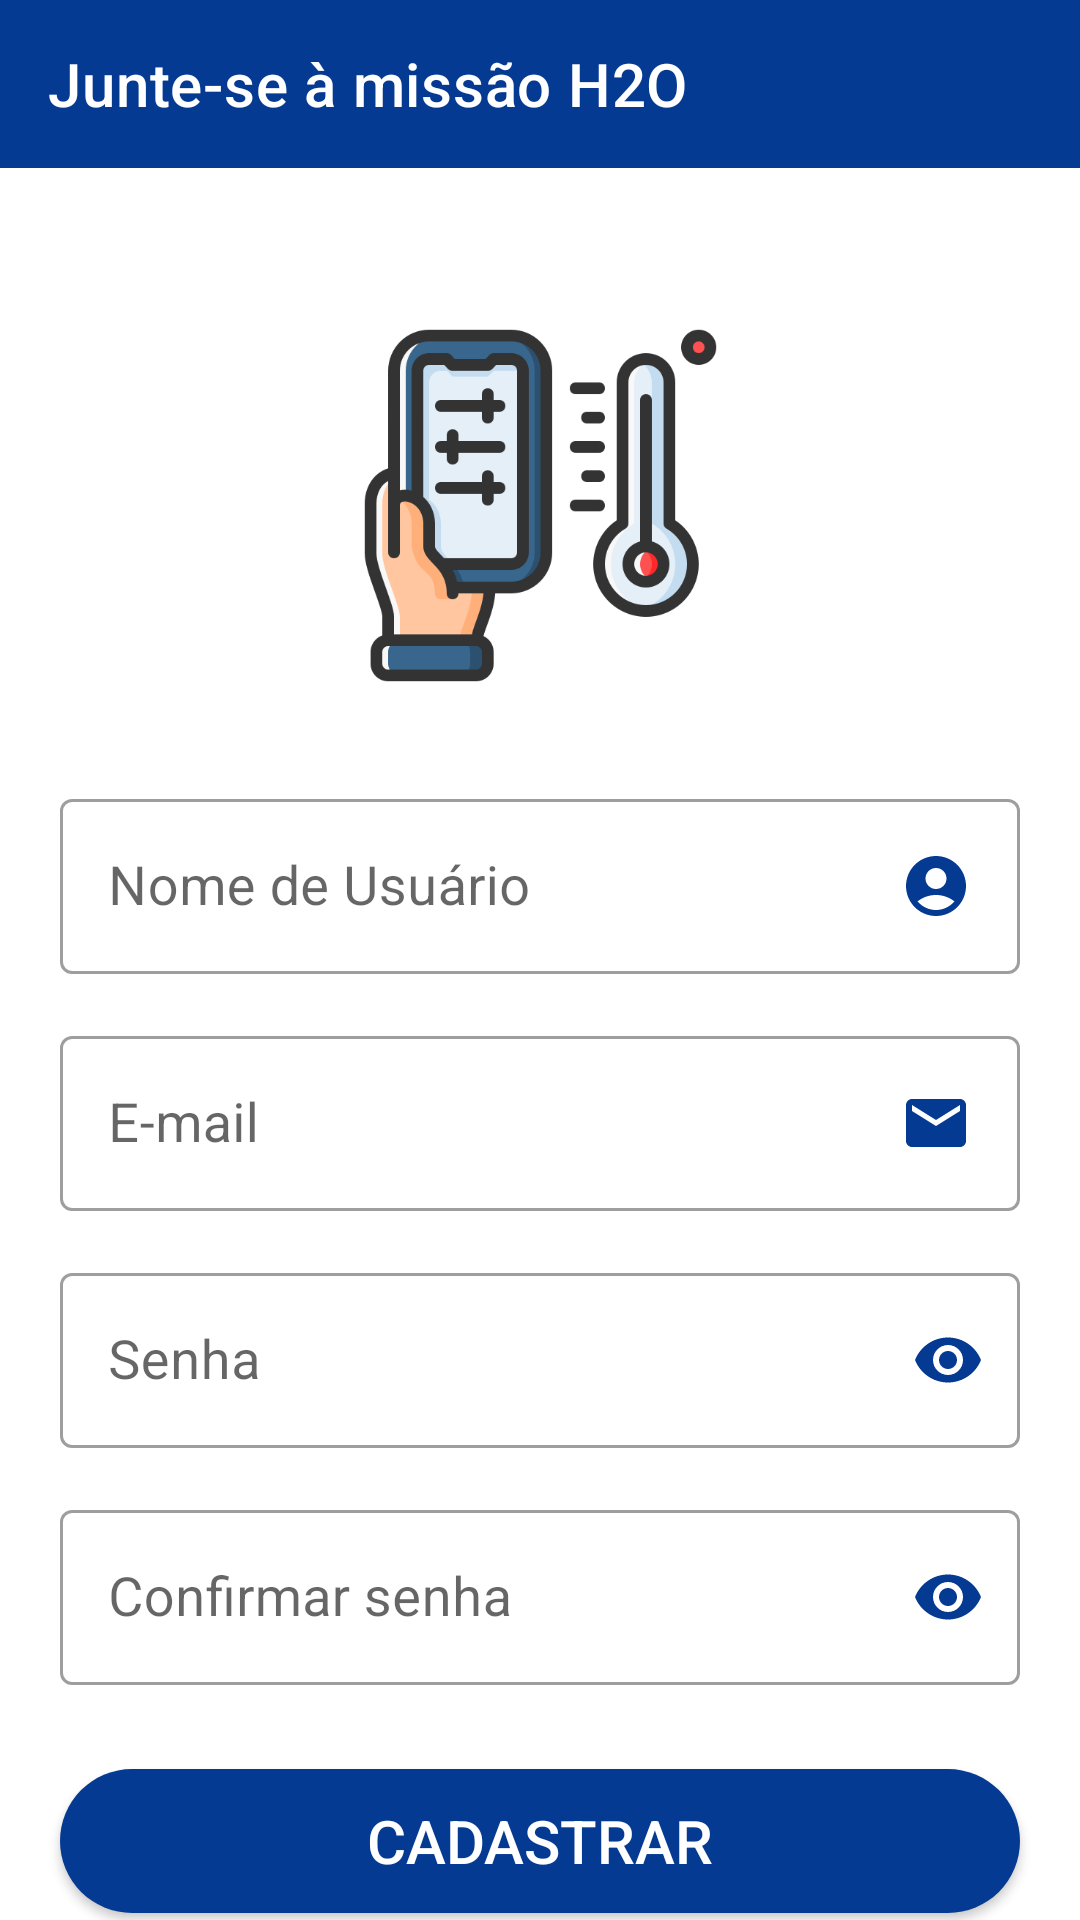

Layout XML and referenced resources for this Android screen:
<!-- AndroidManifest.xml: application theme Theme.IoTMonitoraAgua -->
<!-- res/layout/activity_tela_de_cadastro.xml -->
<?xml version="1.0" encoding="utf-8"?>
<androidx.constraintlayout.widget.ConstraintLayout xmlns:android="http://schemas.android.com/apk/res/android"
    xmlns:app="http://schemas.android.com/apk/res-auto"
    xmlns:tools="http://schemas.android.com/tools"
    android:layout_width="match_parent"
    android:layout_height="match_parent"
    tools:context=".Tela_de_Cadastro">

    <com.google.android.material.appbar.MaterialToolbar
        android:id="@+id/toolbarCadastro"
        android:layout_width="match_parent"
        android:layout_height="wrap_content"
        android:background="@color/purple_700"
        app:layout_constraintEnd_toEndOf="parent"
        app:layout_constraintHorizontal_bias="0.0"
        app:layout_constraintStart_toStartOf="parent"
        app:layout_constraintTop_toTopOf="parent"
        app:navigationIcon="@drawable/ic_baseline_arrow_back_24"
        app:title="Junte-se à missão H2O"
        app:titleTextColor="@color/white" />

    <ImageView
        android:id="@+id/logoApp"
        android:layout_width="125dp"
        android:layout_height="125dp"
        android:layout_marginTop="50dp"
        android:src="@drawable/umidade"
        app:layout_constraintEnd_toEndOf="parent"
        app:layout_constraintStart_toStartOf="parent"
        app:layout_constraintTop_toBottomOf="@+id/toolbarCadastro" />

    <com.google.android.material.textfield.TextInputLayout
        android:id="@+id/inputLayout_nome"
        style="@style/Widget.MaterialComponents.TextInputLayout.OutlinedBox"
        android:layout_width="match_parent"
        android:layout_height="wrap_content"
        android:layout_marginTop="10dp"
        android:padding="20dp"
        app:layout_constraintEnd_toEndOf="parent"
        app:layout_constraintStart_toStartOf="parent"
        app:layout_constraintTop_toBottomOf="@+id/logoApp">

        <com.google.android.material.textfield.TextInputEditText
            android:id="@+id/campoUsuario"
            android:layout_width="match_parent"
            android:layout_height="wrap_content"
            android:hint="Nome de Usuário"
            android:drawableEnd="@drawable/baseline_account_circle_24"
            android:inputType="text"
            android:maxLines="1"
            android:onClick="validarCadastro"
            android:textSize="18sp"></com.google.android.material.textfield.TextInputEditText>
    </com.google.android.material.textfield.TextInputLayout>

    <com.google.android.material.textfield.TextInputLayout
        android:id="@+id/textInputLayout"
        style="@style/Widget.MaterialComponents.TextInputLayout.OutlinedBox"
        android:layout_width="match_parent"
        android:layout_height="wrap_content"
        android:layout_marginTop="-25dp"
        android:padding="20dp"
        app:layout_constraintEnd_toEndOf="parent"
        app:layout_constraintStart_toStartOf="parent"
        app:layout_constraintTop_toBottomOf="@+id/inputLayout_nome">

        <com.google.android.material.textfield.TextInputEditText
            android:id="@+id/emailCadastro"
            android:layout_width="match_parent"
            android:layout_height="wrap_content"
            android:drawableEnd="@drawable/ic_baseline_email_24"
            android:hint="E-mail"
            android:textSize="18sp"
            android:inputType="textEmailAddress"
            android:maxLines="1">
        </com.google.android.material.textfield.TextInputEditText>
    </com.google.android.material.textfield.TextInputLayout>

    <com.google.android.material.textfield.TextInputLayout
        android:id="@+id/textInputLayout4"
        style="@style/Widget.MaterialComponents.TextInputLayout.OutlinedBox"
        android:layout_width="match_parent"
        android:layout_height="wrap_content"
        android:layout_marginTop="-25dp"
        android:padding="20dp"
        app:layout_constraintEnd_toEndOf="parent"
        app:layout_constraintStart_toStartOf="parent"
        app:passwordToggleEnabled="true"
        app:passwordToggleTint="@color/purple_700"
        app:layout_constraintTop_toBottomOf="@+id/textInputLayout">

        <com.google.android.material.textfield.TextInputEditText
            android:id="@+id/Senha_Cadastro"
            android:layout_width="match_parent"
            android:layout_height="wrap_content"
            android:hint="@string/senha"
            android:inputType="textPassword"
            android:maxLines="1"
            android:drawableEnd="@drawable/ic_baseline_remove_red_eye_24"
            android:textSize="18sp">

        </com.google.android.material.textfield.TextInputEditText>

    </com.google.android.material.textfield.TextInputLayout>

    <com.google.android.material.textfield.TextInputLayout
        android:id="@+id/textInputLayout5"
        style="@style/Widget.MaterialComponents.TextInputLayout.OutlinedBox"
        android:layout_width="match_parent"
        android:layout_height="wrap_content"
        android:layout_marginTop="-25dp"
        android:padding="20dp"
        app:layout_constraintEnd_toEndOf="parent"
        app:layout_constraintStart_toStartOf="parent"
        app:passwordToggleEnabled="true"
        app:passwordToggleTint="@color/purple_700"

        app:layout_constraintTop_toBottomOf="@+id/textInputLayout4">

        <com.google.android.material.textfield.TextInputEditText
            android:id="@+id/Confirmar_Senha_Cadastro"
            android:layout_width="match_parent"
            android:layout_height="wrap_content"
            android:hint="Confirmar senha"
            android:inputType="textPassword"
            android:maxLines="1"
            android:drawableEnd="@drawable/ic_baseline_remove_red_eye_24"
            android:textSize="18sp">

        </com.google.android.material.textfield.TextInputEditText>
    </com.google.android.material.textfield.TextInputLayout>

    <androidx.appcompat.widget.AppCompatButton
        android:id="@+id/cadastrar"
        android:layout_width="match_parent"
        android:layout_height="wrap_content"
        android:layout_marginStart="20dp"
        android:layout_marginTop="8dp"
        android:layout_marginEnd="20dp"
        android:background="@drawable/bc_button"
        android:shadowRadius="20"
        android:text="@string/cadastrar"
        android:textColor="@color/white"
        android:textSize="20sp"
        app:layout_constraintEnd_toEndOf="parent"
        app:layout_constraintHorizontal_bias="0.0"
        app:layout_constraintStart_toStartOf="parent"
        app:layout_constraintTop_toBottomOf="@+id/textInputLayout5" />
</androidx.constraintlayout.widget.ConstraintLayout>
<!-- resources referenced by this layout -->
<resources>
  <color name="purple_700">#053A93</color>
  <color name="white">#FFFFFFFF</color>
  <!-- drawable baseline_account_circle_24 (drawable) -->
  <vector android:height="24dp" android:tint="#053A93"
      android:viewportHeight="24" android:viewportWidth="24"
      android:width="24dp" xmlns:android="http://schemas.android.com/apk/res/android">
      <path android:fillColor="@android:color/white" android:pathData="M12,2C6.48,2 2,6.48 2,12s4.48,10 10,10s10,-4.48 10,-10S17.52,2 12,2zM12,6c1.93,0 3.5,1.57 3.5,3.5S13.93,13 12,13s-3.5,-1.57 -3.5,-3.5S10.07,6 12,6zM12,20c-2.03,0 -4.43,-0.82 -6.14,-2.88C7.55,15.8 9.68,15 12,15s4.45,0.8 6.14,2.12C16.43,19.18 14.03,20 12,20z"/>
  </vector>
  <!-- drawable bc_button (drawable) -->
  <?xml version="1.0" encoding="utf-8"?>
  <shape xmlns:android="http://schemas.android.com/apk/res/android"
      android:shape="rectangle"
      >
      <solid android:color="@color/purple_700">
      </solid>
      <corners android:radius="30dp">
      </corners>
  </shape>
  <!-- drawable ic_baseline_email_24 (drawable) -->
  <vector android:height="24dp" android:tint="#053A93"
      android:viewportHeight="24" android:viewportWidth="24"
      android:width="24dp" xmlns:android="http://schemas.android.com/apk/res/android">
      <path android:fillColor="@android:color/white" android:pathData="M20,4L4,4c-1.1,0 -1.99,0.9 -1.99,2L2,18c0,1.1 0.9,2 2,2h16c1.1,0 2,-0.9 2,-2L22,6c0,-1.1 -0.9,-2 -2,-2zM20,8l-8,5 -8,-5L4,6l8,5 8,-5v2z"/>
  </vector>
  <!-- drawable ic_baseline_remove_red_eye_24 (drawable) -->
  <vector android:height="24dp" android:tint="#053A93"
      android:viewportHeight="24" android:viewportWidth="24"
      android:width="24dp" xmlns:android="http://schemas.android.com/apk/res/android">
      <path android:fillColor="@android:color/white" android:pathData="M12,4.5C7,4.5 2.73,7.61 1,12c1.73,4.39 6,7.5 11,7.5s9.27,-3.11 11,-7.5c-1.73,-4.39 -6,-7.5 -11,-7.5zM12,17c-2.76,0 -5,-2.24 -5,-5s2.24,-5 5,-5 5,2.24 5,5 -2.24,5 -5,5zM12,9c-1.66,0 -3,1.34 -3,3s1.34,3 3,3 3,-1.34 3,-3 -1.34,-3 -3,-3z"/>
  </vector>
  <!-- drawable umidade: png bitmap (drawable, 32732 bytes) -->
  <string name="cadastrar">Cadastrar</string>
  <string name="senha">Senha</string>
  <style name="Theme.IoTMonitoraAgua" parent="Theme.MaterialComponents.DayNight.NoActionBar">
          
          <item name="colorPrimary">#536DFE</item>
          <item name="colorPrimaryVariant">@color/purple_700</item>
          <item name="colorOnPrimary">@color/white</item>
          
          <item name="colorSecondary">@color/teal_200</item>
          <item name="colorSecondaryVariant">@color/teal_700</item>
          <item name="colorOnSecondary">@color/black</item>
          
          <item name="android:statusBarColor">?attr/colorPrimaryVariant</item>
          
      </style>
  <color name="teal_200">#FF03DAC5</color>
  <color name="teal_700">#FF018786</color>
  <color name="black">#FF000000</color>
</resources>
